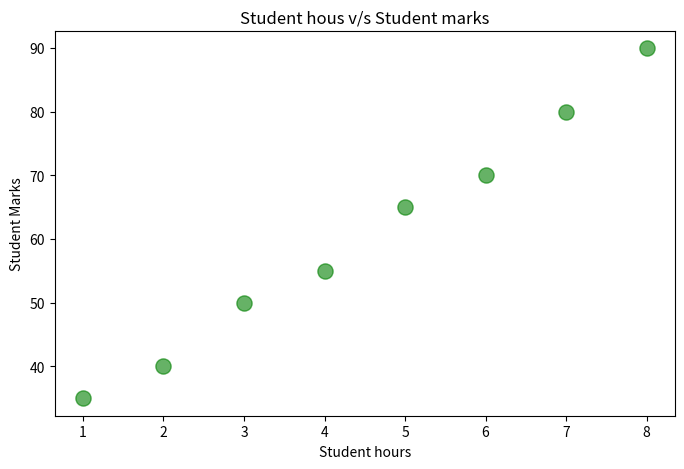

Recreate this plot in Python.
import matplotlib.pyplot as plt

hours = [1, 2, 3, 4, 5, 6, 7, 8]
marks = [35, 40, 50, 55, 65, 70, 80, 90]

fig , ax = plt.subplots(figsize=(8,5))


ax.scatter(
    hours,
    marks,
    color="green",
    s=120,
    marker="o",
    alpha=0.6
)

ax.set_title("Student hous v/s Student marks")
ax.set_xlabel("Student hours")
ax.set_ylabel("Student Marks")

plt.show()
